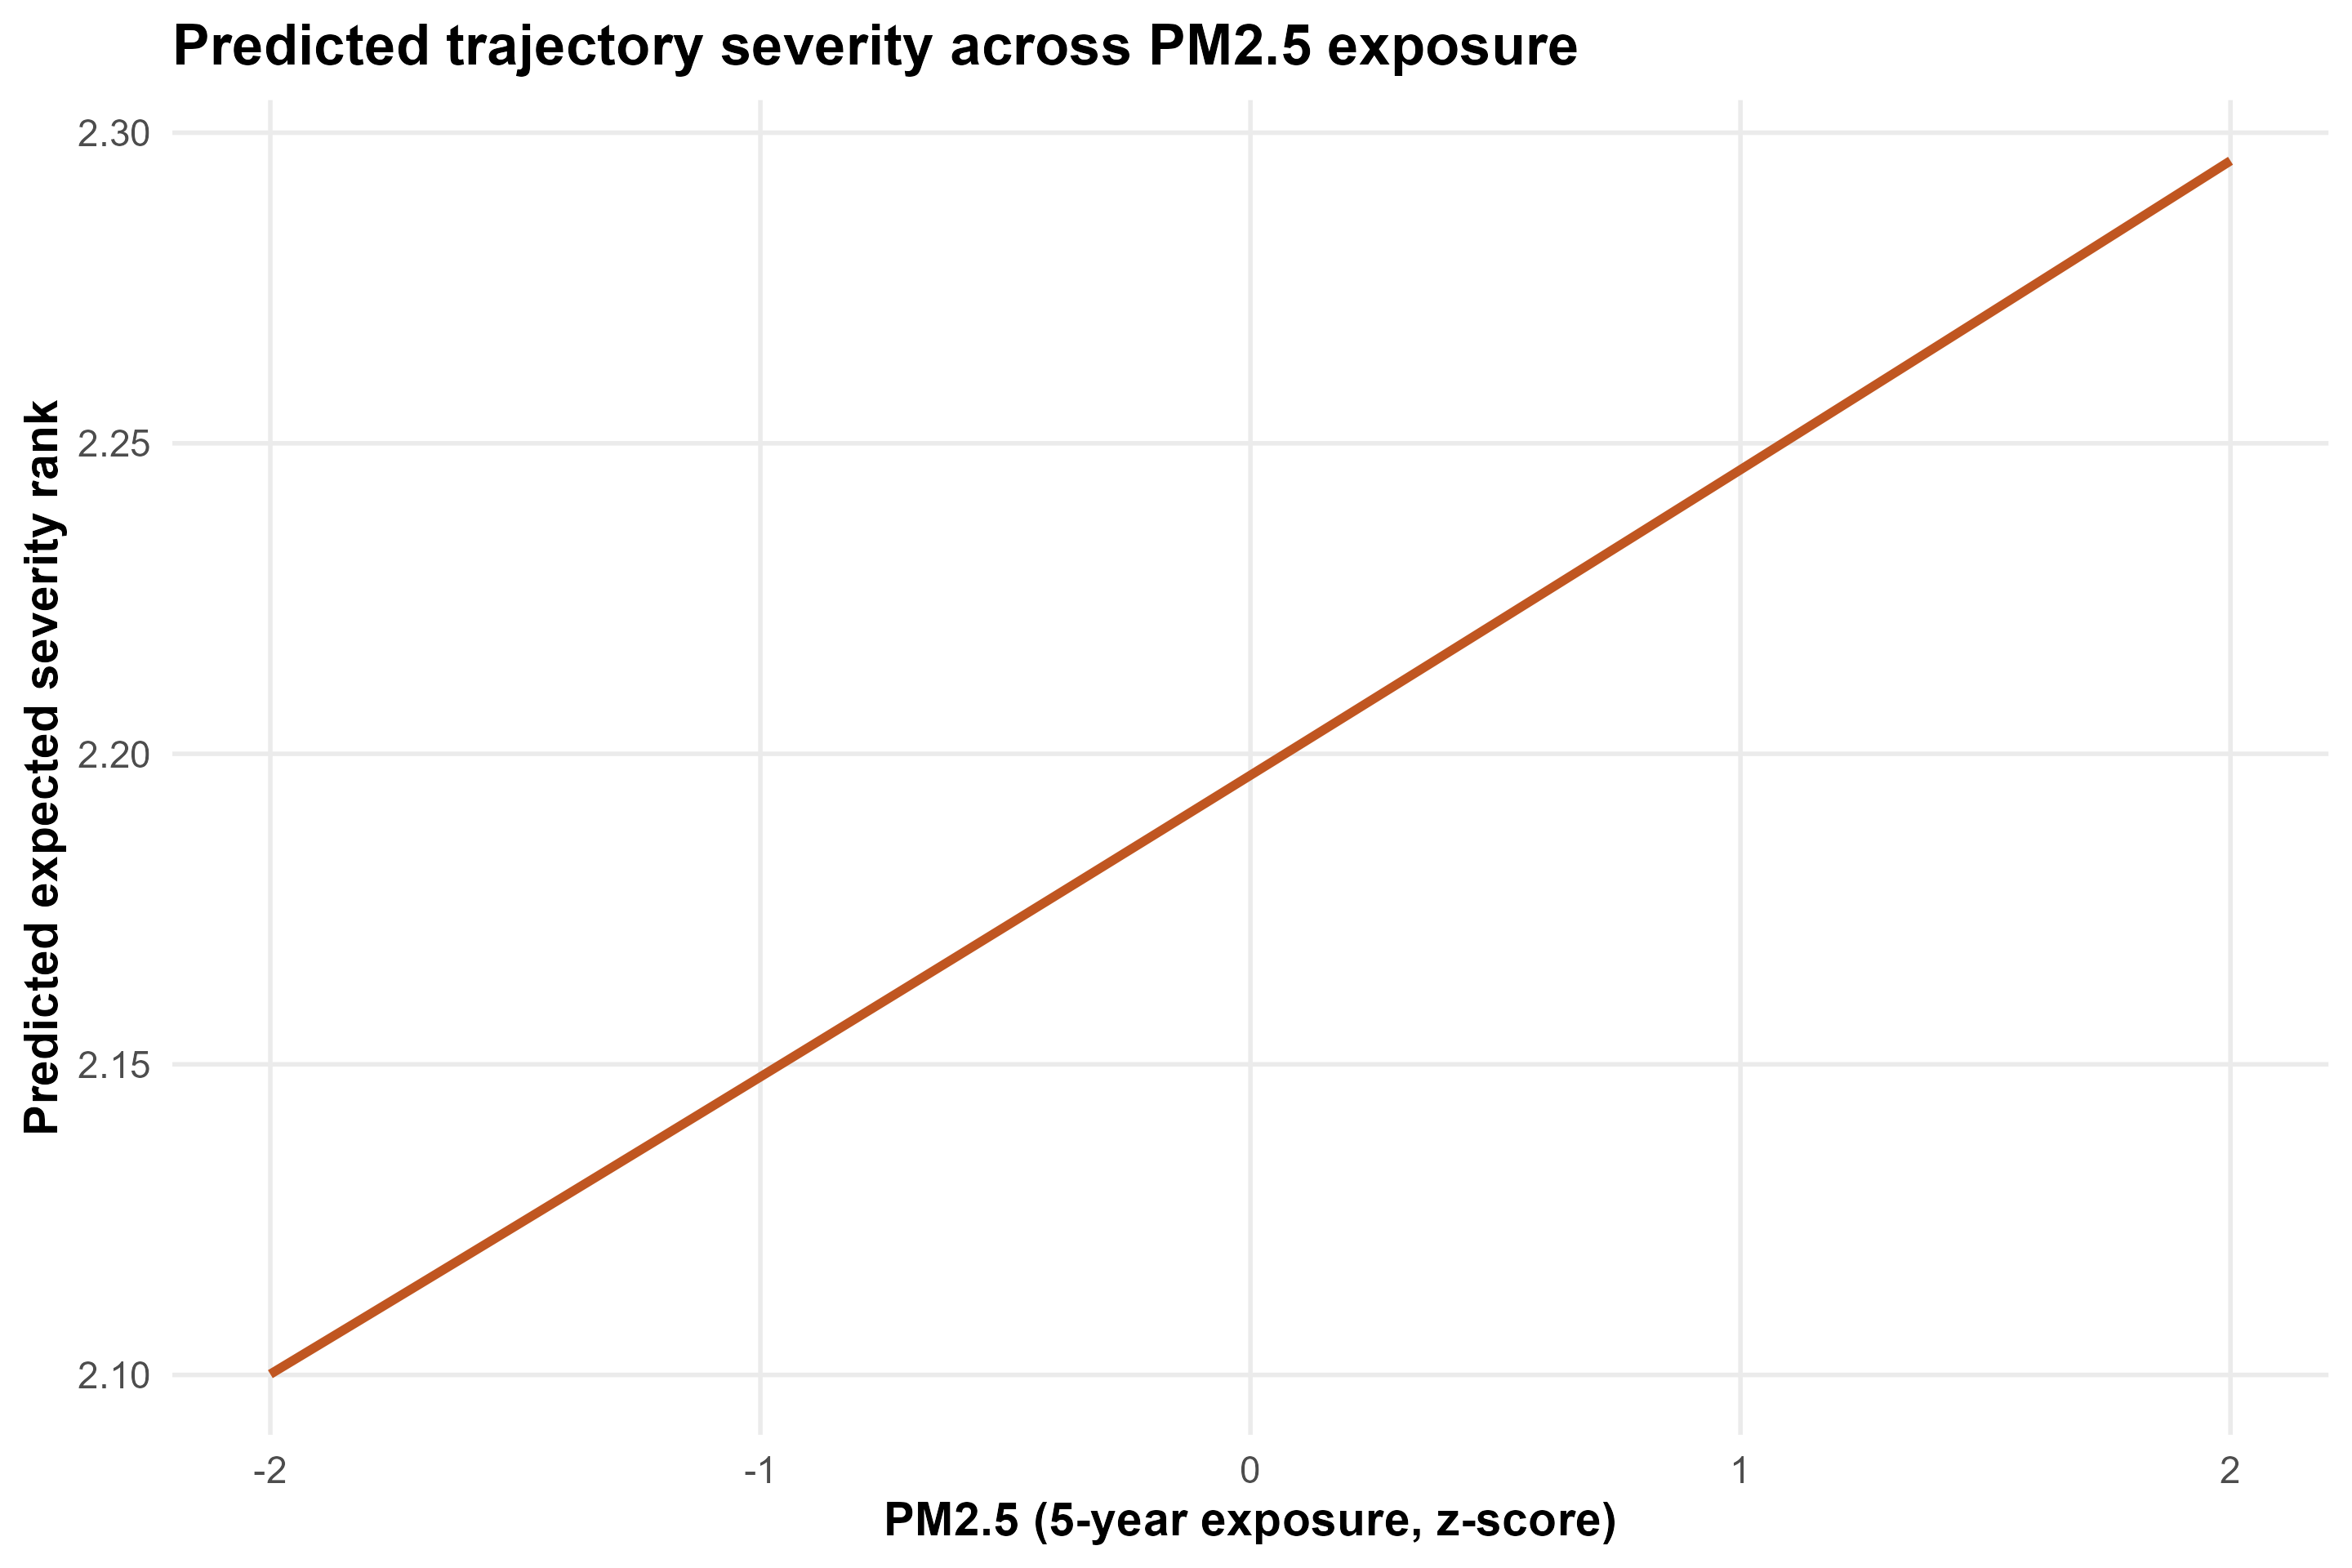

Data behind this chart, as committed beside it:
pm25_5y_z, no2_5y_z, age_years, sex_category, race_category, admit_year, charlson_score, advanced_cancer_any_poa, predicted_expected_rank
-2, 0, 69.52, Female, White, 2020, 7.368, FALSE, 2.1
-1.9, 0, 69.52, Female, White, 2020, 7.368, FALSE, 2.105
-1.8, 0, 69.52, Female, White, 2020, 7.368, FALSE, 2.11
-1.7, 0, 69.52, Female, White, 2020, 7.368, FALSE, 2.114
-1.6, 0, 69.52, Female, White, 2020, 7.368, FALSE, 2.119
-1.5, 0, 69.52, Female, White, 2020, 7.368, FALSE, 2.124
-1.4, 0, 69.52, Female, White, 2020, 7.368, FALSE, 2.129
-1.3, 0, 69.52, Female, White, 2020, 7.368, FALSE, 2.134
-1.2, 0, 69.52, Female, White, 2020, 7.368, FALSE, 2.138
-1.1, 0, 69.52, Female, White, 2020, 7.368, FALSE, 2.143
-1, 0, 69.52, Female, White, 2020, 7.368, FALSE, 2.148
-0.9, 0, 69.52, Female, White, 2020, 7.368, FALSE, 2.153
-0.8, 0, 69.52, Female, White, 2020, 7.368, FALSE, 2.158
-0.7, 0, 69.52, Female, White, 2020, 7.368, FALSE, 2.162
-0.6, 0, 69.52, Female, White, 2020, 7.368, FALSE, 2.167
-0.5, 0, 69.52, Female, White, 2020, 7.368, FALSE, 2.172
-0.4, 0, 69.52, Female, White, 2020, 7.368, FALSE, 2.177
-0.3, 0, 69.52, Female, White, 2020, 7.368, FALSE, 2.182
-0.2, 0, 69.52, Female, White, 2020, 7.368, FALSE, 2.187
-0.1, 0, 69.52, Female, White, 2020, 7.368, FALSE, 2.192
0, 0, 69.52, Female, White, 2020, 7.368, FALSE, 2.197
0.1, 0, 69.52, Female, White, 2020, 7.368, FALSE, 2.201
0.2, 0, 69.52, Female, White, 2020, 7.368, FALSE, 2.206
0.3, 0, 69.52, Female, White, 2020, 7.368, FALSE, 2.211
0.4, 0, 69.52, Female, White, 2020, 7.368, FALSE, 2.216
0.5, 0, 69.52, Female, White, 2020, 7.368, FALSE, 2.221
0.6, 0, 69.52, Female, White, 2020, 7.368, FALSE, 2.226
0.7, 0, 69.52, Female, White, 2020, 7.368, FALSE, 2.231
0.8, 0, 69.52, Female, White, 2020, 7.368, FALSE, 2.236
0.9, 0, 69.52, Female, White, 2020, 7.368, FALSE, 2.241
1, 0, 69.52, Female, White, 2020, 7.368, FALSE, 2.246
1.1, 0, 69.52, Female, White, 2020, 7.368, FALSE, 2.251
1.2, 0, 69.52, Female, White, 2020, 7.368, FALSE, 2.256
1.3, 0, 69.52, Female, White, 2020, 7.368, FALSE, 2.261
1.4, 0, 69.52, Female, White, 2020, 7.368, FALSE, 2.266
1.5, 0, 69.52, Female, White, 2020, 7.368, FALSE, 2.271
1.6, 0, 69.52, Female, White, 2020, 7.368, FALSE, 2.276
1.7, 0, 69.52, Female, White, 2020, 7.368, FALSE, 2.281
1.8, 0, 69.52, Female, White, 2020, 7.368, FALSE, 2.285
1.9, 0, 69.52, Female, White, 2020, 7.368, FALSE, 2.29
2, 0, 69.52, Female, White, 2020, 7.368, FALSE, 2.295
